Dataset: original (GitHub, mabustillo14/Proyecto-IA). Classes: arandelas, clavos, tornillos, tuercas.

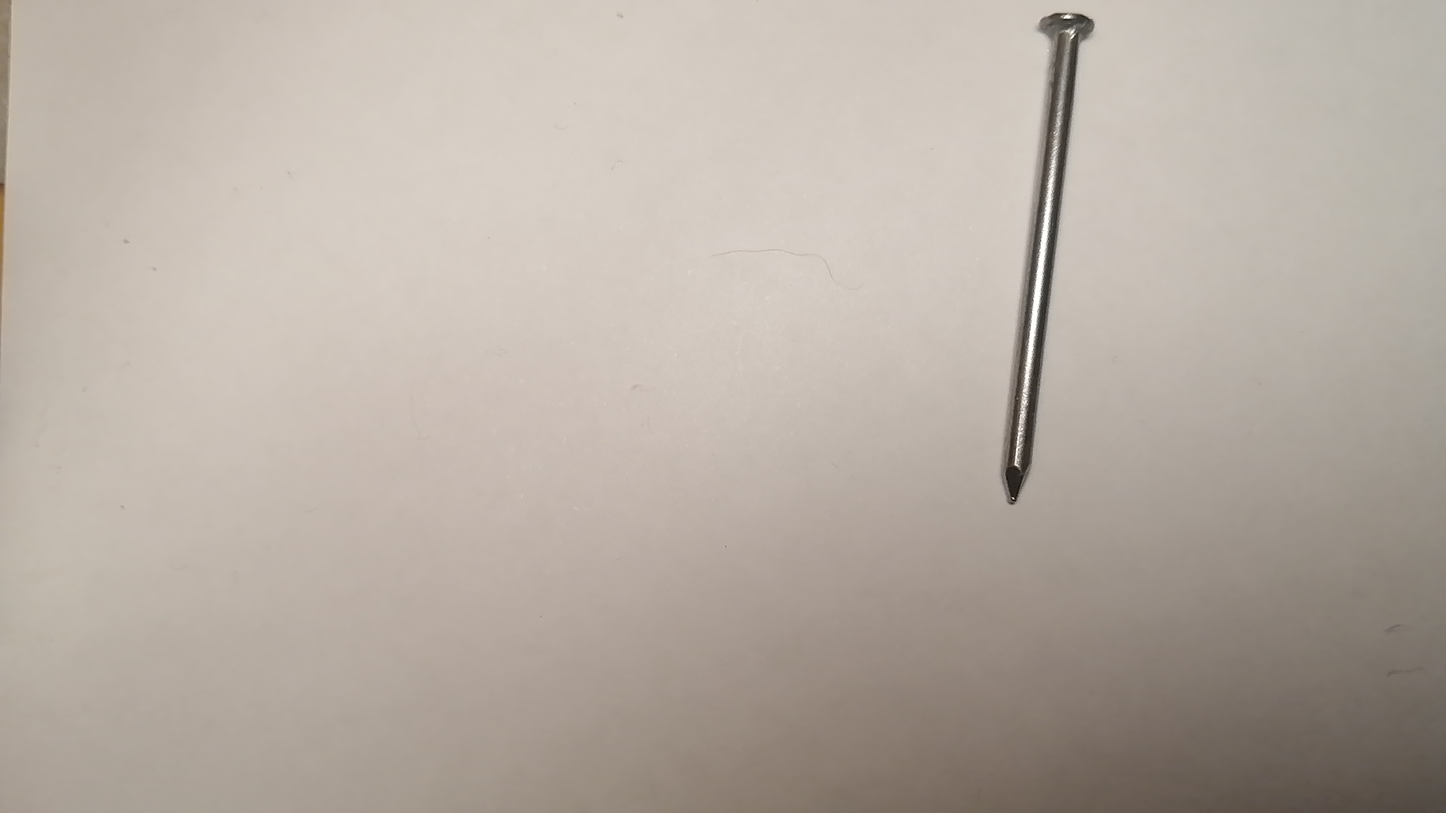
Label: clavos

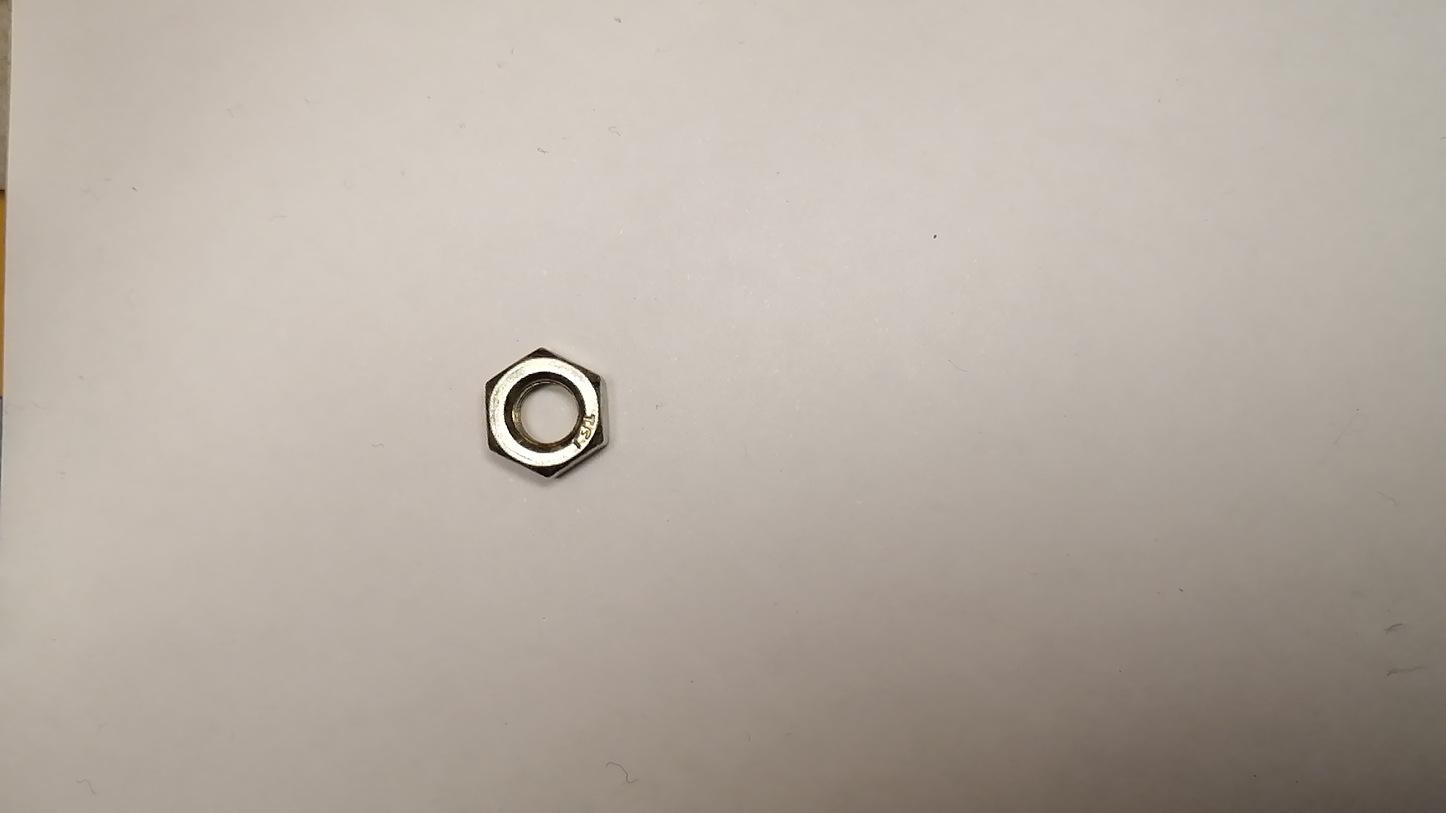
Label: tuercas

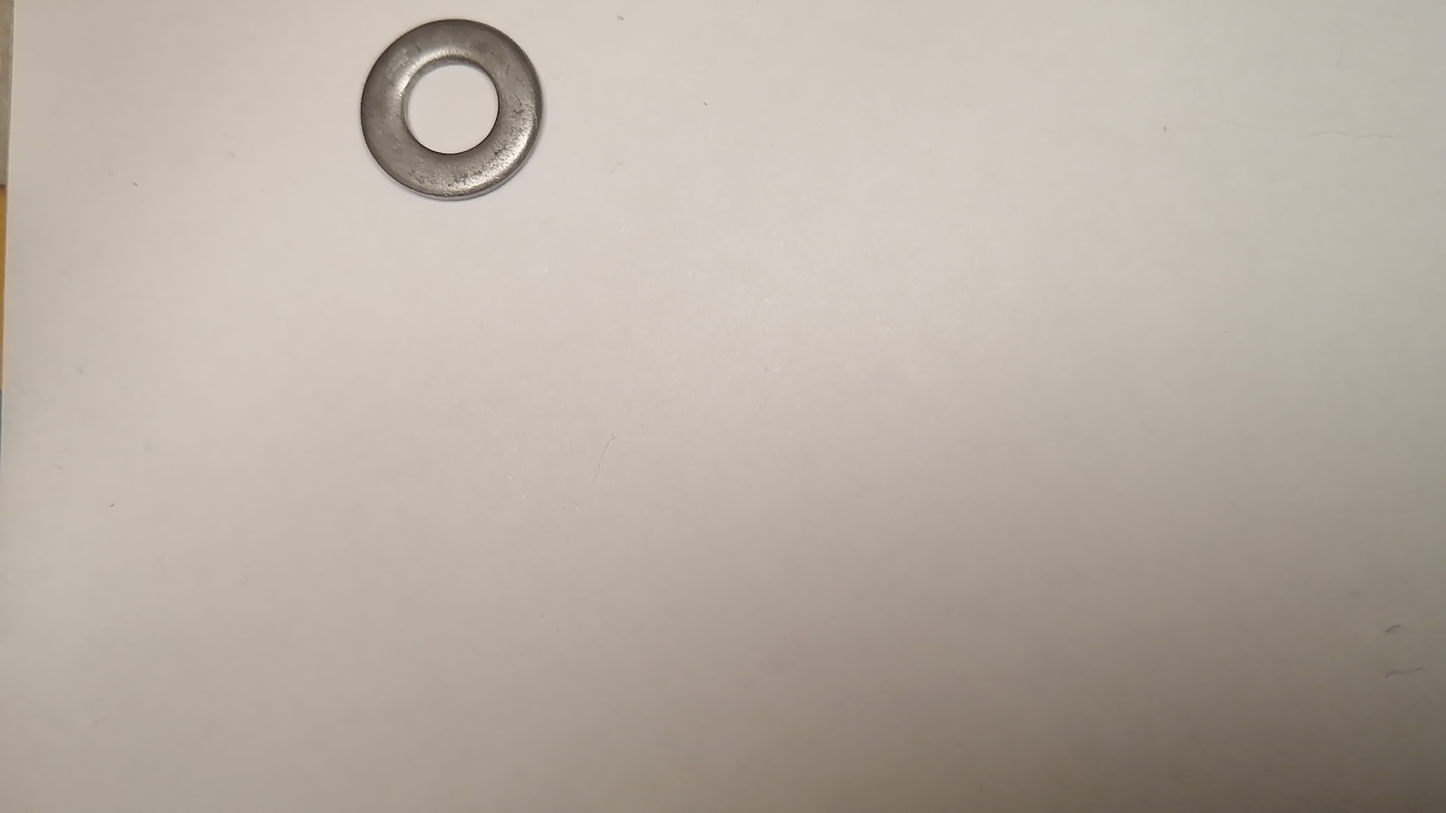
Label: arandelas

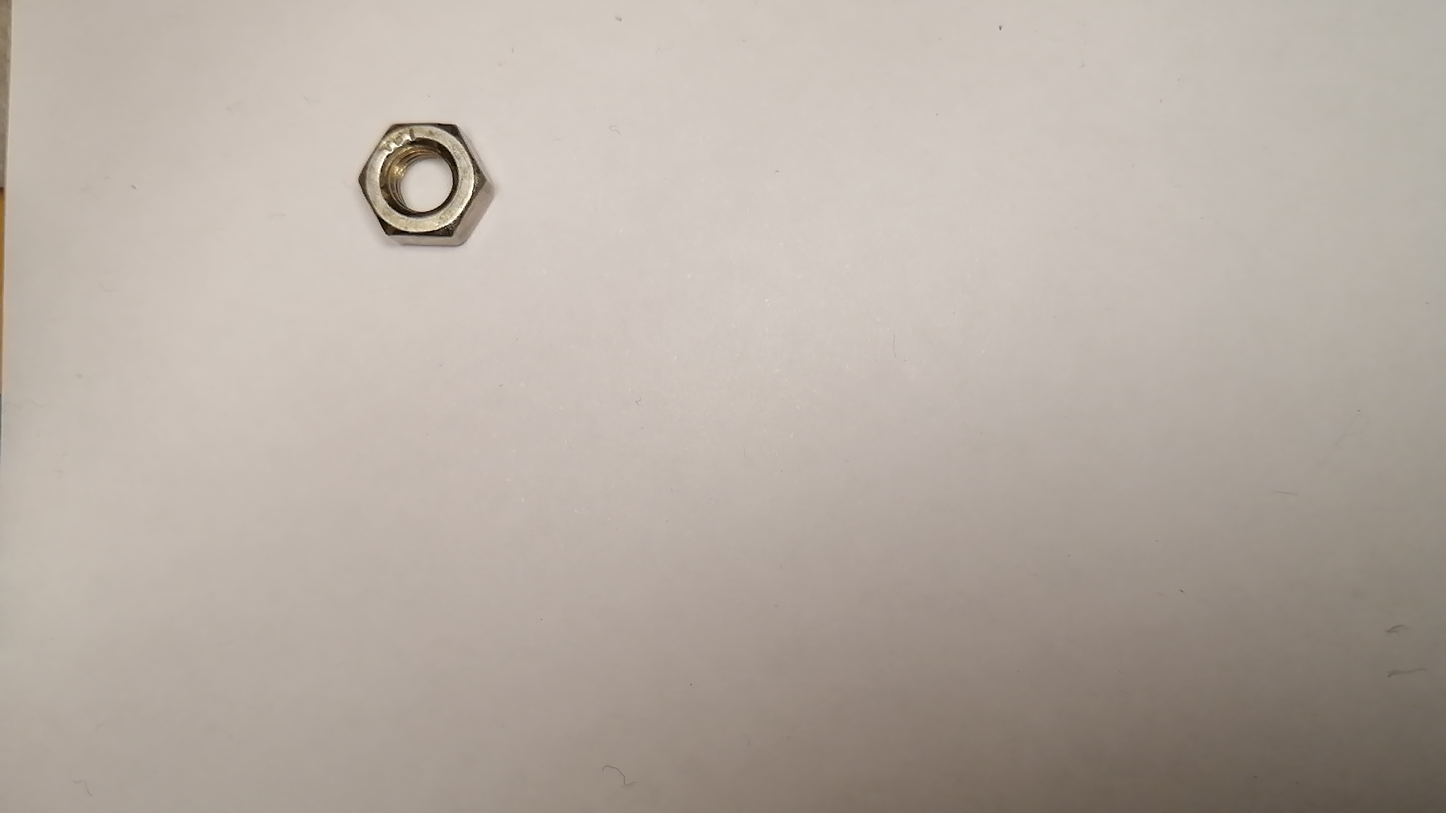
Label: tuercas

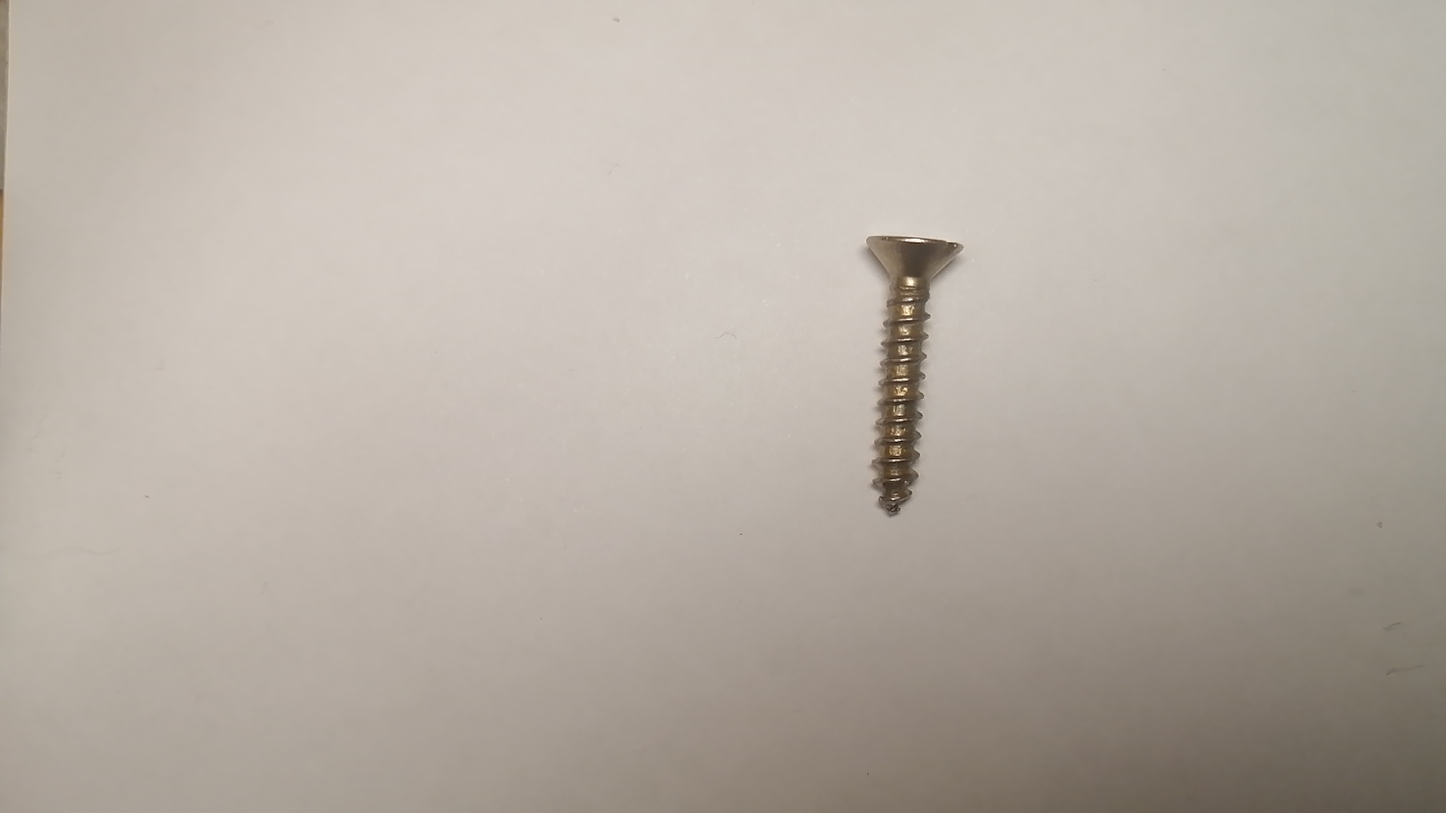
Label: tornillos

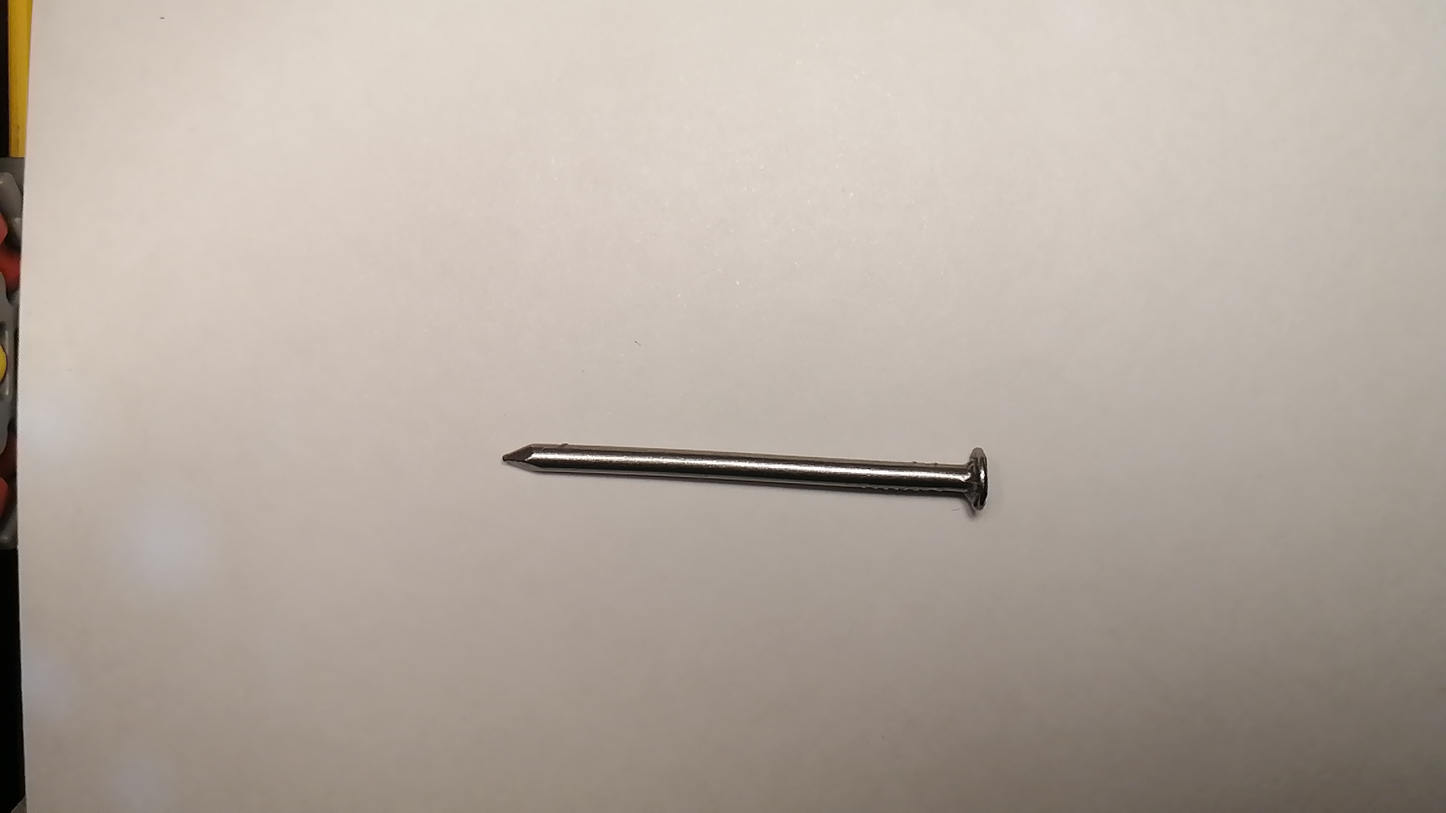
Label: clavos
